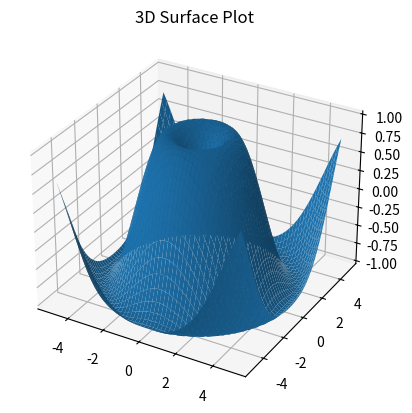

This chart was generated by the following Python code:
import numpy as np
import matplotlib.pyplot as plt
x = np.linspace(-5, 5, 50)
y = np.linspace(-5, 5, 50)
X, Y = np.meshgrid(x, y)
Z = np.sin(np.sqrt(X**2 + Y**2))
fig = plt.figure()
ax = fig.add_subplot(111, projection='3d')
ax.plot_surface(X, Y, Z)
ax.set_title("3D Surface Plot")
plt.show()
